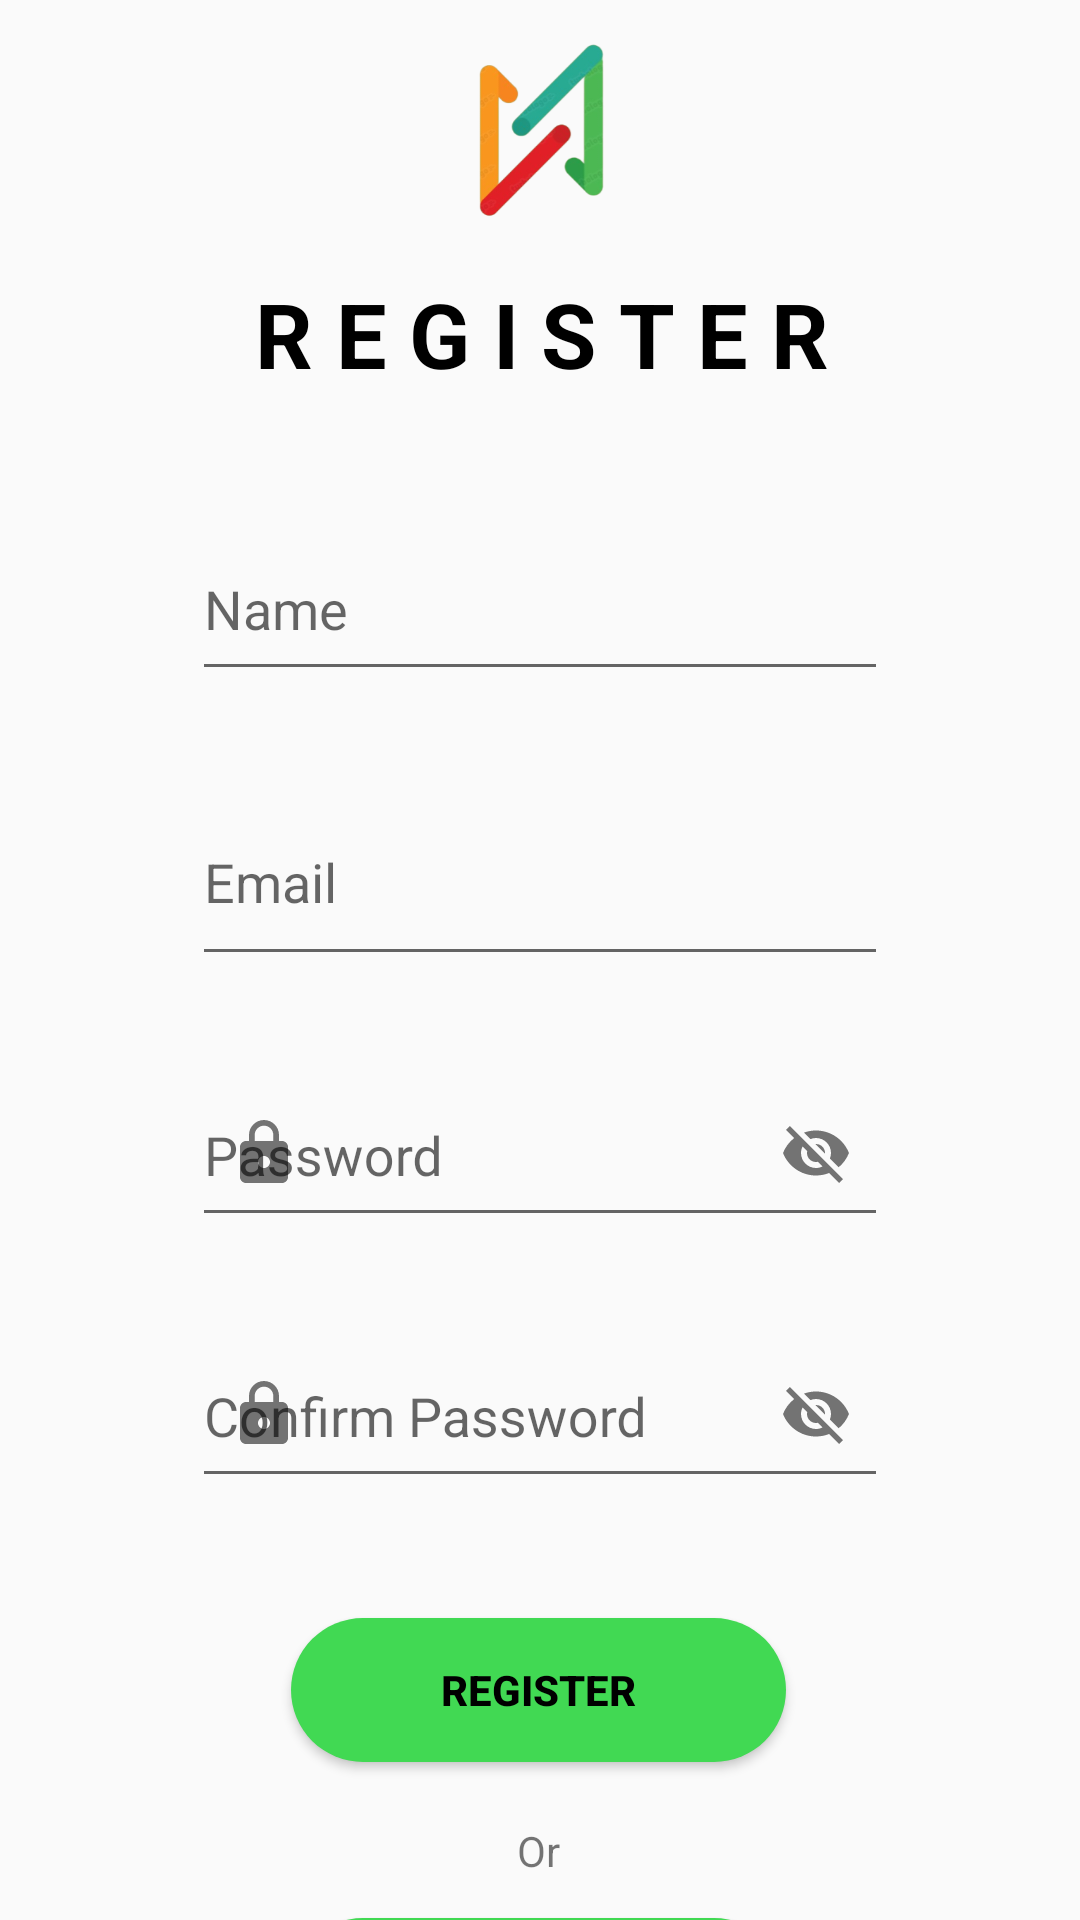

Reconstruct the res/layout file that produces this screen, plus the resources it refers to.
<!-- AndroidManifest.xml: application theme Theme.AduraApp -->
<!-- res/layout/activity_register.xml -->
<?xml version="1.0" encoding="utf-8"?>
<androidx.constraintlayout.widget.ConstraintLayout xmlns:android="http://schemas.android.com/apk/res/android"
    xmlns:app="http://schemas.android.com/apk/res-auto"
    xmlns:tools="http://schemas.android.com/tools"
    android:layout_width="match_parent"
    android:layout_height="match_parent"
    android:onClick="onButtonLoginClicked"
    tools:context=".RegisterActivity">

    <ImageView
        android:id="@+id/imageLogo"
        android:layout_width="146dp"
        android:layout_height="79dp"
        android:layout_marginTop="4dp"
        android:contentDescription="@string/logo_adura"
        app:layout_constraintEnd_toEndOf="parent"
        app:layout_constraintStart_toStartOf="parent"
        app:layout_constraintTop_toTopOf="parent"
        app:srcCompat="@drawable/logo_adura" />
    <com.google.android.material.textfield.TextInputLayout
        android:id="@+id/textLayoutName"
        android:layout_width="0dp"
        android:layout_height="wrap_content"
        android:layout_marginStart="64dp"
        android:layout_marginTop="32dp"
        android:layout_marginEnd="64dp"
        android:hint="@string/pelapor"
        app:endIconMode="clear_text"
        app:layout_constraintEnd_toEndOf="parent"
        app:layout_constraintHorizontal_bias="0.0"
        app:layout_constraintStart_toStartOf="parent"
        app:layout_constraintTop_toBottomOf="@+id/textRegister"
        app:startIconDrawable="@drawable/ic_username">

        <com.google.android.material.textfield.TextInputEditText
            android:id="@+id/editName"
            android:layout_width="match_parent"
            android:layout_height="56dp" />
    </com.google.android.material.textfield.TextInputLayout>

    <com.google.android.material.textfield.TextInputLayout
        android:id="@+id/textLayoutUsername"
        android:layout_width="0dp"
        android:layout_height="wrap_content"
        android:layout_marginStart="64dp"
        android:layout_marginTop="20dp"
        android:layout_marginEnd="64dp"
        android:hint="@string/email"
        app:endIconMode="clear_text"
        app:layout_constraintEnd_toEndOf="parent"
        app:layout_constraintHorizontal_bias="0.0"
        app:layout_constraintStart_toStartOf="parent"
        app:layout_constraintTop_toBottomOf="@+id/textLayoutName"
        app:startIconDrawable="@drawable/ic_mail">

        <com.google.android.material.textfield.TextInputEditText
            android:id="@+id/email"
            android:layout_width="match_parent"
            android:layout_height="64dp" />
    </com.google.android.material.textfield.TextInputLayout>

    <com.google.android.material.textfield.TextInputLayout
        android:id="@+id/textLayoutPassword"
        android:layout_width="0dp"
        android:layout_height="wrap_content"
        android:layout_marginStart="64dp"
        android:layout_marginTop="20dp"
        android:layout_marginEnd="64dp"
        android:hint="@string/password"
        app:endIconMode="password_toggle"
        app:layout_constraintEnd_toEndOf="parent"
        app:layout_constraintHorizontal_bias="0.0"
        app:layout_constraintStart_toStartOf="parent"
        app:layout_constraintTop_toBottomOf="@+id/textLayoutUsername"
        app:startIconDrawable="@drawable/ic_lock">

        <com.google.android.material.textfield.TextInputEditText
            android:id="@+id/editPassword"
            android:layout_width="match_parent"
            android:layout_height="56dp" />

    </com.google.android.material.textfield.TextInputLayout>

    <com.google.android.material.textfield.TextInputLayout
        android:id="@+id/textLayoutConfirmPassword"
        android:layout_width="0dp"
        android:layout_height="wrap_content"
        android:layout_marginStart="64dp"
        android:layout_marginTop="20dp"
        android:layout_marginEnd="64dp"
        android:hint="@string/confirmpassword"
        app:endIconMode="password_toggle"
        app:layout_constraintEnd_toEndOf="parent"
        app:layout_constraintHorizontal_bias="1.0"
        app:layout_constraintStart_toStartOf="parent"
        app:layout_constraintTop_toBottomOf="@+id/textLayoutPassword"
        app:startIconDrawable="@drawable/ic_lock">

        <com.google.android.material.textfield.TextInputEditText
            android:id="@+id/editconfirmPassword"
            android:layout_width="match_parent"
            android:layout_height="56dp" />
    </com.google.android.material.textfield.TextInputLayout>

    <Button
        android:id="@+id/buttonRegister"
        android:layout_width="165dp"
        android:layout_height="wrap_content"
        android:layout_marginTop="40dp"
        android:onClick="onButtonRegisterClicked"
        android:background="@drawable/corner_kirimsimpan"
        android:text="@string/register"
        android:textColor="#000000"
        android:textStyle="bold"
        app:layout_constraintEnd_toEndOf="parent"
        app:layout_constraintHorizontal_bias="0.498"
        app:layout_constraintStart_toStartOf="parent"
        app:layout_constraintTop_toBottomOf="@+id/textLayoutConfirmPassword" />

    <TextView
        android:id="@+id/textViewOr"
        android:layout_width="wrap_content"
        android:layout_height="wrap_content"
        android:text="Or"
        app:layout_constraintBottom_toTopOf="@+id/buttonLogin"
        app:layout_constraintEnd_toEndOf="@+id/buttonRegister"
        app:layout_constraintStart_toStartOf="@+id/buttonRegister"
        app:layout_constraintTop_toBottomOf="@+id/buttonRegister"
        app:layout_constraintVertical_bias="0.606" />

    <Button
        android:id="@+id/buttonLogin"
        android:layout_width="165dp"
        android:layout_height="wrap_content"
        android:layout_marginTop="52dp"
        android:onClick="onButtonLoginClicked"
        android:background="@drawable/corner_kirimsimpan"
        android:text="@string/login"
        android:textColor="#000000"
        android:textStyle="bold"
        app:layout_constraintEnd_toEndOf="@+id/buttonRegister"
        app:layout_constraintHorizontal_bias="0.0"
        app:layout_constraintStart_toStartOf="@+id/buttonRegister"
        app:layout_constraintTop_toBottomOf="@+id/buttonRegister" />

    <TextView
        android:id="@+id/textRegister"
        android:layout_width="wrap_content"
        android:layout_height="wrap_content"
        android:layout_marginTop="8dp"
        android:letterSpacing="0.25"
        android:text="REGISTER"
        android:textColor="#000000"
        android:textSize="30sp"
        android:textStyle="bold"
        app:layout_constraintEnd_toEndOf="@+id/imageLogo"
        app:layout_constraintHorizontal_bias="0.488"
        app:layout_constraintStart_toStartOf="@+id/imageLogo"
        app:layout_constraintTop_toBottomOf="@+id/imageLogo" />


</androidx.constraintlayout.widget.ConstraintLayout>
<!-- resources referenced by this layout -->
<resources>
  <!-- drawable corner_kirimsimpan (drawable) -->
  <?xml version="1.0" encoding="utf-8"?>
  <shape xmlns:android="http://schemas.android.com/apk/res/android">
      <corners android:bottomRightRadius="45dp"
          android:bottomLeftRadius="45dp"
          android:topLeftRadius="45dp"
          android:topRightRadius="45dp"/>
      <solid android:color="@color/hijau"/>
  </shape>
  <!-- drawable ic_lock (drawable) -->
  <vector android:height="24dp" android:tint="#000000"
      android:viewportHeight="24" android:viewportWidth="24"
      android:width="24dp" xmlns:android="http://schemas.android.com/apk/res/android">
      <path android:fillColor="@android:color/white" android:pathData="M18,8h-1L17,6c0,-2.76 -2.24,-5 -5,-5S7,3.24 7,6v2L6,8c-1.1,0 -2,0.9 -2,2v10c0,1.1 0.9,2 2,2h12c1.1,0 2,-0.9 2,-2L20,10c0,-1.1 -0.9,-2 -2,-2zM12,17c-1.1,0 -2,-0.9 -2,-2s0.9,-2 2,-2 2,0.9 2,2 -0.9,2 -2,2zM15.1,8L8.9,8L8.9,6c0,-1.71 1.39,-3.1 3.1,-3.1 1.71,0 3.1,1.39 3.1,3.1v2z"/>
  </vector>
  <!-- drawable logo_adura: png bitmap (drawable, 46779 bytes) -->
  <string name="confirmpassword">Confirm Password</string>
  <string name="email">Email</string>
  <string name="login">Login</string>
  <string name="logo_adura">Logo Adura</string>
  <string name="password">Password</string>
  <string name="pelapor">Name</string>
  <string name="register">Register</string>
  <style name="Theme.AduraApp" parent="Base.Theme.AduraApp" />
  <color name="hijau">#41d953</color>
  <style name="Base.Theme.AduraApp" parent="Theme.AppCompat.Light.NoActionBar">
          
          
      </style>
</resources>
